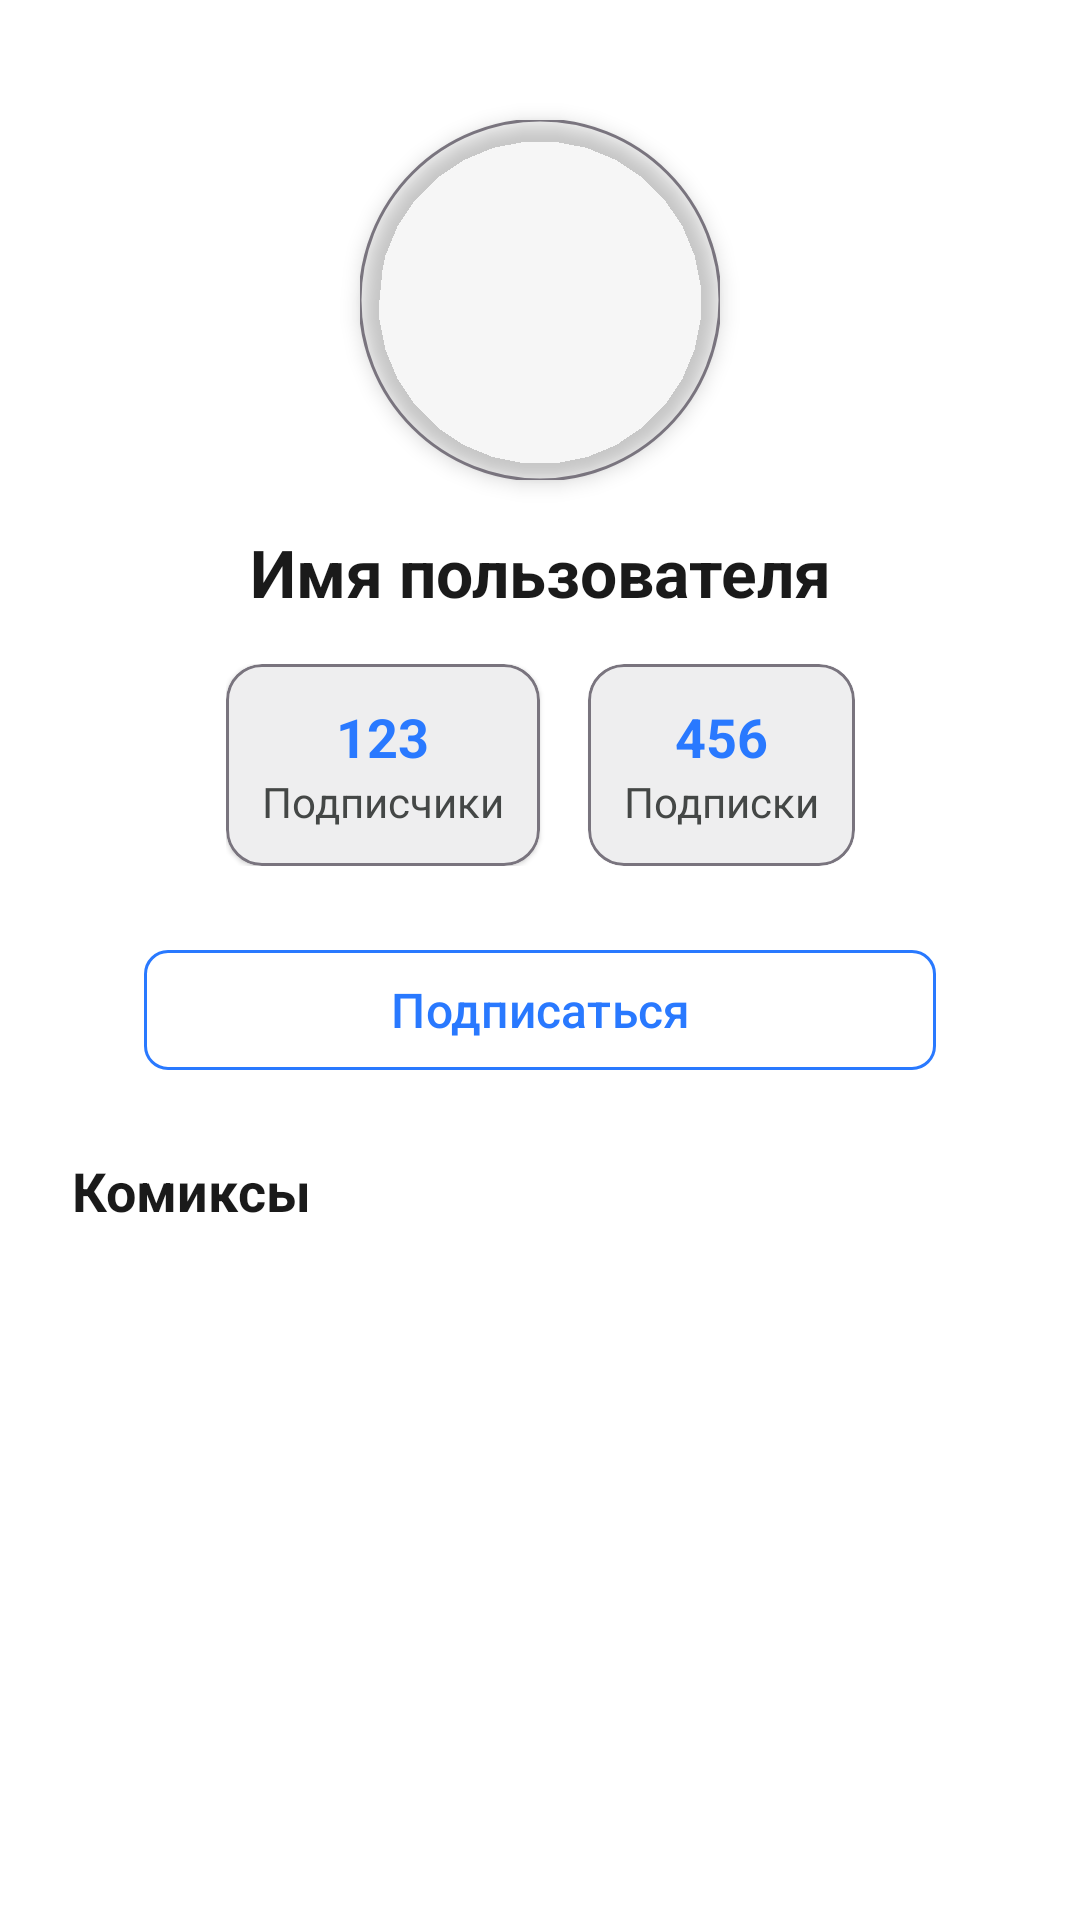

Here is an Android app screen rendered from its layout file. Give the layout XML and the strings, colors and styles it references.
<!-- AndroidManifest.xml: application theme Theme.Texnostrelka2025otbor -->
<!-- res/layout/activity_info_user.xml -->
<?xml version="1.0" encoding="utf-8"?>
<FrameLayout
    xmlns:android="http://schemas.android.com/apk/res/android"
    xmlns:app="http://schemas.android.com/apk/res-auto"
    android:layout_width="match_parent"
    android:layout_height="match_parent"
    android:background="?attr/colorSurface">

    <androidx.constraintlayout.widget.ConstraintLayout
        android:id="@+id/activity_main_container"
        android:layout_width="match_parent"
        android:layout_height="match_parent"
        android:padding="16dp">

        
        <com.google.android.material.imageview.ShapeableImageView
            android:id="@+id/imageViewAvatar"
            android:layout_width="120dp"
            android:layout_height="120dp"
            android:layout_marginTop="24dp"
            android:scaleType="centerCrop"
            app:shapeAppearanceOverlay="@style/ShapeAppearance.Material3.Corner.Full"
            app:strokeColor="?attr/colorOutline"
            app:strokeWidth="1dp"
            android:elevation="4dp"
            android:src="@drawable/ic_avatar_placeholder"
            app:layout_constraintTop_toTopOf="parent"
            app:layout_constraintStart_toStartOf="parent"
            app:layout_constraintEnd_toEndOf="parent" />

        
        <TextView
            android:id="@+id/textViewUsername"
            android:layout_width="wrap_content"
            android:layout_height="wrap_content"
            android:layout_marginTop="16dp"
            android:text="Имя пользователя"
            android:textSize="22sp"
            android:textStyle="bold"
            android:textColor="?attr/colorOnSurface"
            app:layout_constraintTop_toBottomOf="@id/imageViewAvatar"
            app:layout_constraintStart_toStartOf="parent"
            app:layout_constraintEnd_toEndOf="parent" />

        
        <LinearLayout
            android:id="@+id/statsLayout"
            android:layout_width="wrap_content"
            android:layout_height="wrap_content"
            android:orientation="horizontal"
            android:gravity="center"
            android:layout_marginTop="16dp"
            app:layout_constraintTop_toBottomOf="@id/textViewUsername"
            app:layout_constraintStart_toStartOf="parent"
            app:layout_constraintEnd_toEndOf="parent">

            
            <com.google.android.material.card.MaterialCardView
                android:id="@+id/SubscribersCountLinearLayout"
                style="@style/Widget.Material3.CardView.Elevated"
                android:layout_width="wrap_content"
                android:layout_height="wrap_content"
                android:layout_marginEnd="16dp"
                app:cardBackgroundColor="?attr/colorSurfaceContainer"
                app:strokeColor="?attr/colorOutline"
                app:strokeWidth="1dp">

                <LinearLayout
                    android:layout_width="wrap_content"
                    android:layout_height="wrap_content"
                    android:orientation="vertical"
                    android:gravity="center_horizontal"
                    android:padding="12dp">

                    <TextView
                        android:id="@+id/textViewSubscribersCount"
                        android:layout_width="wrap_content"
                        android:layout_height="wrap_content"
                        android:text="123"
                        android:textSize="18sp"
                        android:textStyle="bold"
                        android:textColor="?attr/colorPrimary" />

                    <TextView
                        android:layout_width="wrap_content"
                        android:layout_height="wrap_content"
                        android:text="Подписчики"
                        android:textSize="14sp"
                        android:textColor="?attr/colorOnSurfaceVariant" />
                </LinearLayout>
            </com.google.android.material.card.MaterialCardView>

            
            <com.google.android.material.card.MaterialCardView
                android:id="@+id/FollowingCountLinearLayout"
                style="@style/Widget.Material3.CardView.Elevated"
                android:layout_width="wrap_content"
                android:layout_height="wrap_content"
                app:cardBackgroundColor="?attr/colorSurfaceContainer"
                app:strokeColor="?attr/colorOutline"
                app:strokeWidth="1dp">

                <LinearLayout
                    android:layout_width="wrap_content"
                    android:layout_height="wrap_content"
                    android:orientation="vertical"
                    android:gravity="center_horizontal"
                    android:padding="12dp">

                    <TextView
                        android:id="@+id/textViewFollowingCount"
                        android:layout_width="wrap_content"
                        android:layout_height="wrap_content"
                        android:text="456"
                        android:textSize="18sp"
                        android:textStyle="bold"
                        android:textColor="?attr/colorPrimary" />

                    <TextView
                        android:layout_width="wrap_content"
                        android:layout_height="wrap_content"
                        android:text="Подписки"
                        android:textSize="14sp"
                        android:textColor="?attr/colorOnSurfaceVariant" />
                </LinearLayout>
            </com.google.android.material.card.MaterialCardView>
        </LinearLayout>

        
        <com.google.android.material.button.MaterialButton
            android:id="@+id/btnSubscribe"
            style="@style/Widget.Material3.Button.OutlinedButton"
            android:layout_width="0dp"
            android:layout_height="wrap_content"
            android:layout_marginTop="24dp"
            android:layout_marginHorizontal="32dp"
            android:text="Подписаться"
            android:textSize="16sp"
            app:cornerRadius="8dp"
            app:icon="@drawable/ic_subscribe"
            app:iconGravity="textStart"
            app:iconTint="?attr/colorPrimary"
            app:strokeColor="?attr/colorPrimary"
            app:strokeWidth="1dp"
            app:layout_constraintTop_toBottomOf="@id/statsLayout"
            app:layout_constraintStart_toStartOf="parent"
            app:layout_constraintEnd_toEndOf="parent" />

        
        <TextView
            android:id="@+id/textViewComicsTitle"
            android:layout_width="wrap_content"
            android:layout_height="wrap_content"
            android:layout_marginTop="24dp"
            android:layout_marginStart="8dp"
            android:text="Комиксы"
            android:textSize="18sp"
            android:textStyle="bold"
            android:textColor="?attr/colorOnSurface"
            app:layout_constraintTop_toBottomOf="@id/btnSubscribe"
            app:layout_constraintStart_toStartOf="parent" />

        
        <androidx.recyclerview.widget.RecyclerView
            android:id="@+id/recyclerViewComics"
            android:layout_width="0dp"
            android:layout_height="0dp"
            android:layout_marginTop="8dp"
            android:clipToPadding="false"
            android:paddingBottom="16dp"
            app:layoutManager="androidx.recyclerview.widget.LinearLayoutManager"
            app:layout_constraintTop_toBottomOf="@id/textViewComicsTitle"
            app:layout_constraintStart_toStartOf="parent"
            app:layout_constraintEnd_toEndOf="parent"
            app:layout_constraintBottom_toBottomOf="parent"/>

    </androidx.constraintlayout.widget.ConstraintLayout>

    <FrameLayout
        android:id="@+id/fragment_container"
        android:layout_width="match_parent"
        android:layout_height="match_parent"
        android:visibility="gone"/>
</FrameLayout>
<!-- resources referenced by this layout -->
<resources>
  <style name="Theme.Texnostrelka2025otbor" parent="Theme.Material3.DayNight.NoActionBar">
          <item name="colorPrimary">@color/primary_500</item>
          <item name="colorPrimaryContainer">@color/primary_200</item>
          <item name="colorOnPrimary">@color/white</item>
          <item name="colorOnPrimaryContainer">@color/primary_900</item>
          <item name="colorSurface">@color/surface</item>
          <item name="colorOnSurface">@color/on_surface</item>
          <item name="colorSurfaceVariant">@color/surface_variant</item>
          <item name="colorOnSurfaceVariant">@color/on_surface_variant</item>
          <item name="colorSurfaceContainer">@color/surface_container</item>
          <item name="colorSurfaceContainerHigh">@color/surface_container_high</item>
          <item name="colorError">@color/error</item>
          <item name="colorErrorContainer">@color/error_container</item>
          <item name="colorOnError">@color/white</item>
          <item name="colorOnErrorContainer">@color/error_dark</item>
          <item name="colorOutline">@color/outline</item>
          <item name="colorOutlineVariant">@color/outline_variant</item>
          <item name="cardStrokeColor">@color/card_stroke</item>
          <item name="cardViewStyle">@style/CardViewStyle</item>
          <item name="android:statusBarColor">?attr/colorSurface</item>
          <item name="android:navigationBarColor">?attr/colorSurface</item>
          <item name="android:windowLightStatusBar">true</item>
          <item name="android:windowLightNavigationBar" tools:targetApi="o_mr1">true</item>
          <item name="shapeAppearanceSmallComponent">@style/ShapeAppearance.Material3.SmallComponent</item>
          <item name="shapeAppearanceMediumComponent">@style/ShapeAppearance.Material3.MediumComponent</item>
      </style>
  <color name="primary_500">#2979FF</color>
  <color name="primary_200">#AEC8FF</color>
  <color name="white">#FFFFFFFF</color>
  <color name="primary_900">#00308C</color>
  <color name="surface">#FFFFFFFF</color>
  <color name="on_surface">#FF1A1A1A</color>
  <color name="surface_variant">#F5F5F6</color>
  <color name="on_surface_variant">#FF444746</color>
  <color name="surface_container">#FFEEEEEF</color>
  <color name="surface_container_high">#FFE8E8E9</color>
  <color name="error">#FFB3261E</color>
  <color name="error_container">#FFF9DEDC</color>
  <color name="error_dark">#FF8C1D18</color>
  <color name="outline">#FF79747E</color>
  <color name="outline_variant">#FFC4C7C5</color>
  <color name="card_stroke">#FFE0E0E0</color>
  <style name="CardViewStyle">
          <item name="strokeWidth">1dp</item>
          <item name="cardBackgroundColor">?attr/colorSurfaceVariant</item>
          <item name="cardElevation">2dp</item>
          <item name="shapeAppearance">@style/ShapeAppearance.MaterialComponents.SmallComponent</item>
      </style>
  <style name="ShapeAppearance.Material3.SmallComponent" parent="">
          <item name="cornerFamily">rounded</item>
          <item name="cornerSize">4dp</item>
      </style>
  <style name="ShapeAppearance.Material3.MediumComponent" parent="">
          <item name="cornerFamily">rounded</item>
          <item name="cornerSize">8dp</item>
      </style>
</resources>
